Run: headless pygame with SDL's dummy video driver; simulated clock (each Clock.tick advances the game by its frame time, no real sleeping); random seed 0; keys injected as events and as key.get_pressed() state; no mouse input; restart key R tapped at the start of phases 3 and 4.
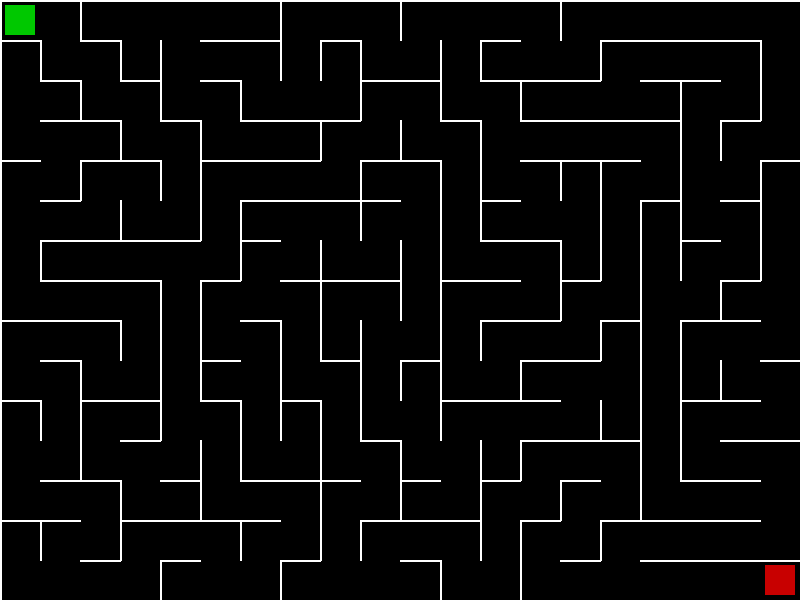
Frame 1 of 4 · flips 1–60 · no input
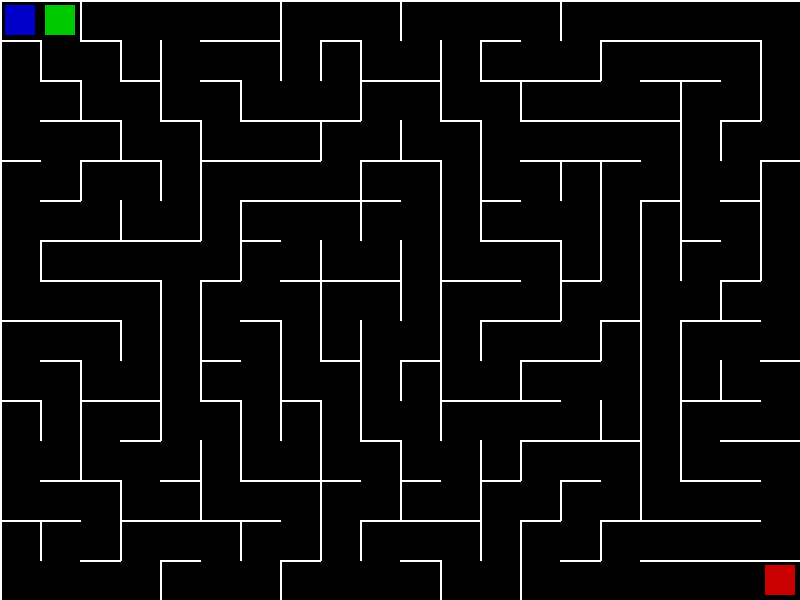
Frame 2 of 4 · flips 61–180 · tapped SPACE, RETURN · held RIGHT (→), D
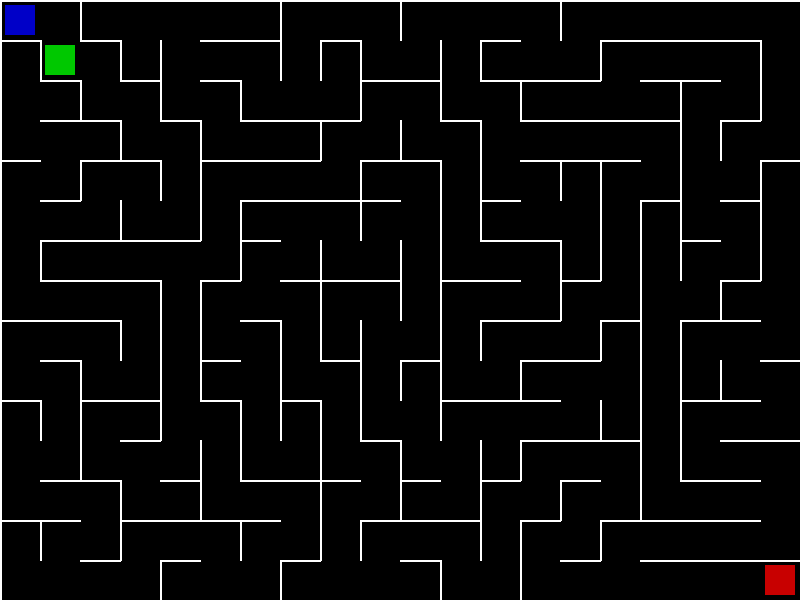
Frame 3 of 4 · flips 181–300 · tapped R · held DOWN (↓), S
Frame 4 of 4 · flips 301–420 · tapped R · held LEFT (←), A, UP (↑), W · screen same as frame 1, image omitted

The pygame program that drew these frames:

import pygame
import random
import time

# Initialize pygame
pygame.init()

# Screen setup
CELL_SIZE = 40
ROWS, COLS = 15, 20
WIDTH, HEIGHT = COLS * CELL_SIZE, ROWS * CELL_SIZE
screen = pygame.display.set_mode((WIDTH, HEIGHT))
pygame.display.set_caption("Random Maze Runner")

# Colors
WHITE = (255, 255, 255)
BLACK = (0, 0, 0)
GREEN = (0, 200, 0)
RED = (200, 0, 0)
BLUE = (0, 0, 200)

# Directions (dx, dy, key)
DIRS = {
    "N": (0, -1, [pygame.K_UP, pygame.K_w]),
    "S": (0, 1, [pygame.K_DOWN, pygame.K_s]),
    "E": (1, 0, [pygame.K_RIGHT, pygame.K_d]),
    "W": (-1, 0, [pygame.K_LEFT, pygame.K_a]),
}

def generate_maze(rows, cols):
    maze = [[{"N": True, "S": True, "E": True, "W": True} for _ in range(cols)] for _ in range(rows)]
    visited = [[False] * cols for _ in range(rows)]

    def visit(r, c):
        visited[r][c] = True
        directions = list(DIRS.keys())
        random.shuffle(directions)

        for d in directions:
            dx, dy, _ = DIRS[d]
            nr, nc = r + dy, c + dx
            if 0 <= nr < rows and 0 <= nc < cols and not visited[nr][nc]:
                maze[r][c][d] = False
                opposite = {"N": "S", "S": "N", "E": "W", "W": "E"}
                maze[nr][nc][opposite[d]] = False
                visit(nr, nc)

    visit(0, 0)
    return maze

def draw_maze(maze):
    for r in range(ROWS):
        for c in range(COLS):
            x, y = c * CELL_SIZE, r * CELL_SIZE
            cell = maze[r][c]
            if cell["N"]:
                pygame.draw.line(screen, WHITE, (x, y), (x + CELL_SIZE, y), 2)
            if cell["S"]:
                pygame.draw.line(screen, WHITE, (x, y + CELL_SIZE), (x + CELL_SIZE, y + CELL_SIZE), 2)
            if cell["E"]:
                pygame.draw.line(screen, WHITE, (x + CELL_SIZE, y), (x + CELL_SIZE, y + CELL_SIZE), 2)
            if cell["W"]:
                pygame.draw.line(screen, WHITE, (x, y), (x, y + CELL_SIZE), 2)

class Player:
    def __init__(self, row, col):
        self.row = row
        self.col = col
        self.size = CELL_SIZE - 10
        self.speed = 4
        self.x = col * CELL_SIZE + 5
        self.y = row * CELL_SIZE + 5
        self.target_x = self.x
        self.target_y = self.y
        self.moving = False

    def handle_input(self, keys, maze):
        if not self.moving:  # only start a new move if not already moving
            for d, (dx, dy, key_list) in DIRS.items():
                if any(keys[k] for k in key_list):
                    if not maze[self.row][self.col][d]:  # check wall
                        self.row += dy
                        self.col += dx
                        self.target_x = self.col * CELL_SIZE + 5
                        self.target_y = self.row * CELL_SIZE + 5
                        self.moving = True
                        break

    def update(self):
        if self.moving:
            if self.x < self.target_x:
                self.x = min(self.x + self.speed, self.target_x)
            if self.x > self.target_x:
                self.x = max(self.x - self.speed, self.target_x)
            if self.y < self.target_y:
                self.y = min(self.y + self.speed, self.target_y)
            if self.y > self.target_y:
                self.y = max(self.y - self.speed, self.target_y)

            if self.x == self.target_x and self.y == self.target_y:
                self.moving = False  # arrived at target

    def draw(self):
        pygame.draw.rect(screen, GREEN, (self.x, self.y, self.size, self.size))

def game_loop():
    maze = generate_maze(ROWS, COLS)
    player = Player(0, 0)
    start_time = time.time()
    end_row, end_col = ROWS - 1, COLS - 1

    clock = pygame.time.Clock()
    running = True
    win = False
    time_taken = 0

    while running:
        screen.fill(BLACK)
        draw_maze(maze)

        # Draw start & end
        pygame.draw.rect(screen, BLUE, (5, 5, CELL_SIZE - 10, CELL_SIZE - 10))
        pygame.draw.rect(screen, RED, (end_col * CELL_SIZE + 5, end_row * CELL_SIZE + 5, CELL_SIZE - 10, CELL_SIZE - 10))

        keys = pygame.key.get_pressed()
        if not win:
            player.handle_input(keys, maze)
        player.update()
        player.draw()

        # Check win
        if player.row == end_row and player.col == end_col and not win:
            win = True
            time_taken = round(time.time() - start_time, 2)

        # Win screen
        # if win:
        #     font = pygame.font.SysFont(None, 60)
        #     text = font.render(f"You cleared it! Time: {time_taken}s", True, (255, 255, 0))
        #     screen.blit(text, (WIDTH // 2 - text.get_width() // 2, HEIGHT // 2 - 30))

        if win:
            font_big = pygame.font.SysFont(None, 60)
            font_small = pygame.font.SysFont(None, 40)

            text1 = font_big.render("You cleared it!", True, (255, 255, 0))
            text2 = font_small.render(f"Time: {time_taken}s", True, (255, 255, 0))

            # Calculate total box size
            box_width = max(text1.get_width(), text2.get_width()) + 40
            box_height = text1.get_height() + text2.get_height() + 30
            box_x = WIDTH // 2 - box_width // 2
            box_y = HEIGHT // 2 - box_height // 2

            # Draw semi-transparent background
            overlay = pygame.Surface((box_width, box_height))
            overlay.set_alpha(180)  # transparency (0-255)
            overlay.fill((0, 0, 0))  # black box
            screen.blit(overlay, (box_x, box_y))

            # Draw texts centered inside the box
            screen.blit(text1, (WIDTH // 2 - text1.get_width() // 2, box_y + 10))
            screen.blit(text2, (WIDTH // 2 - text2.get_width() // 2, box_y + text1.get_height() + 15))


        for event in pygame.event.get():
            if event.type == pygame.QUIT:
                running = False
            elif event.type == pygame.KEYDOWN:
                # Restart with Ctrl+R
                if event.key == pygame.K_r and (keys[pygame.K_LCTRL] or keys[pygame.K_RCTRL]):
                    return True  # restart

        pygame.display.flip()
        clock.tick(60)

    return False

# Main loop with restart
restart = True
while restart:
    restart = game_loop()

pygame.quit()
